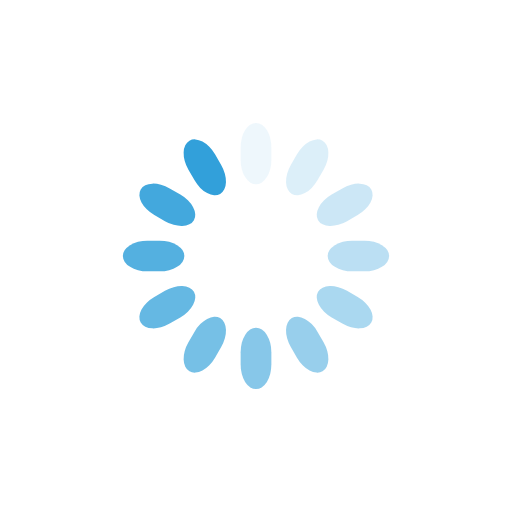
t = 0.00 s
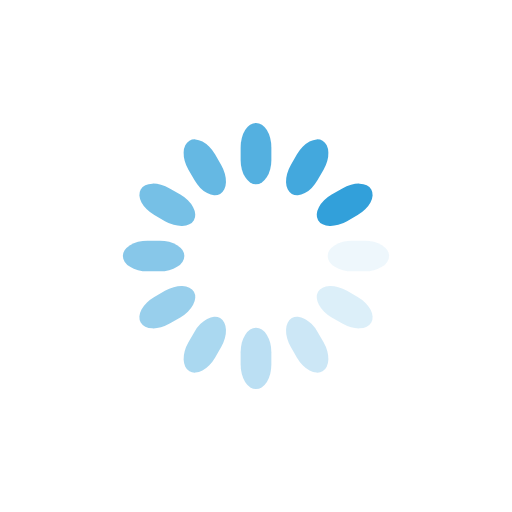
t = 0.25 s
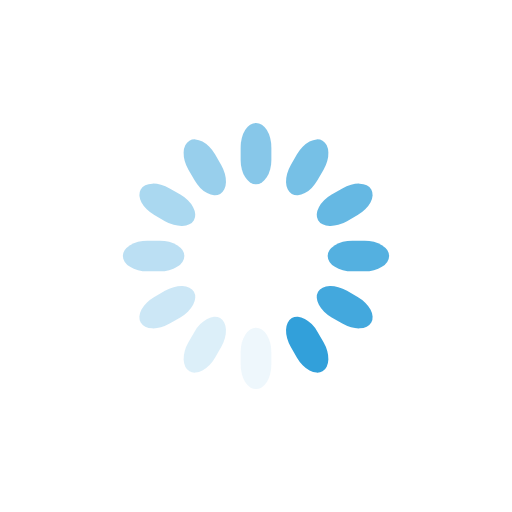
t = 0.50 s
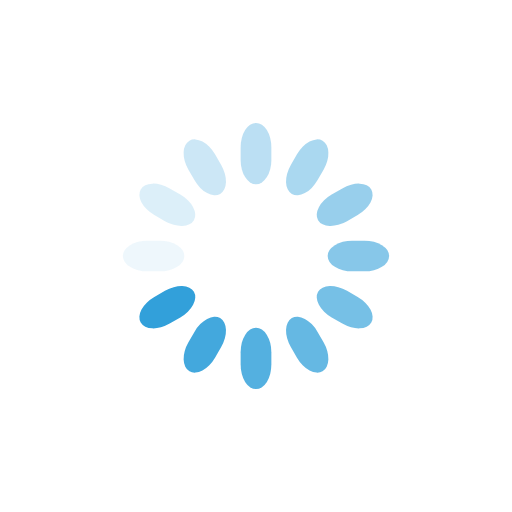
t = 0.75 s

The animated SVG that drew these frames (rendered in a browser with its animation timeline set to each time). Animation: 12 SMIL elements (animate=12); one cycle of 1.00 s, repeats indefinitely.

<svg class="lds-spinner" width="200px"  height="200px"  xmlns="http://www.w3.org/2000/svg" xmlns:xlink="http://www.w3.org/1999/xlink" viewBox="0 0 100 100" preserveAspectRatio="xMidYMid" style="background-image: none; background-position: initial initial; background-repeat: initial initial;"><g transform="rotate(0 50 50)">
  <rect x="47" y="24" rx="9.4" ry="4.8" width="6" height="12" fill="#32a0da">
    <animate attributeName="opacity" values="1;0" keyTimes="0;1" dur="1s" begin="-0.9166666666666666s" repeatCount="indefinite"></animate>
  </rect>
</g><g transform="rotate(30 50 50)">
  <rect x="47" y="24" rx="9.4" ry="4.8" width="6" height="12" fill="#32a0da">
    <animate attributeName="opacity" values="1;0" keyTimes="0;1" dur="1s" begin="-0.8333333333333334s" repeatCount="indefinite"></animate>
  </rect>
</g><g transform="rotate(60 50 50)">
  <rect x="47" y="24" rx="9.4" ry="4.8" width="6" height="12" fill="#32a0da">
    <animate attributeName="opacity" values="1;0" keyTimes="0;1" dur="1s" begin="-0.75s" repeatCount="indefinite"></animate>
  </rect>
</g><g transform="rotate(90 50 50)">
  <rect x="47" y="24" rx="9.4" ry="4.8" width="6" height="12" fill="#32a0da">
    <animate attributeName="opacity" values="1;0" keyTimes="0;1" dur="1s" begin="-0.6666666666666666s" repeatCount="indefinite"></animate>
  </rect>
</g><g transform="rotate(120 50 50)">
  <rect x="47" y="24" rx="9.4" ry="4.8" width="6" height="12" fill="#32a0da">
    <animate attributeName="opacity" values="1;0" keyTimes="0;1" dur="1s" begin="-0.5833333333333334s" repeatCount="indefinite"></animate>
  </rect>
</g><g transform="rotate(150 50 50)">
  <rect x="47" y="24" rx="9.4" ry="4.8" width="6" height="12" fill="#32a0da">
    <animate attributeName="opacity" values="1;0" keyTimes="0;1" dur="1s" begin="-0.5s" repeatCount="indefinite"></animate>
  </rect>
</g><g transform="rotate(180 50 50)">
  <rect x="47" y="24" rx="9.4" ry="4.8" width="6" height="12" fill="#32a0da">
    <animate attributeName="opacity" values="1;0" keyTimes="0;1" dur="1s" begin="-0.4166666666666667s" repeatCount="indefinite"></animate>
  </rect>
</g><g transform="rotate(210 50 50)">
  <rect x="47" y="24" rx="9.4" ry="4.8" width="6" height="12" fill="#32a0da">
    <animate attributeName="opacity" values="1;0" keyTimes="0;1" dur="1s" begin="-0.3333333333333333s" repeatCount="indefinite"></animate>
  </rect>
</g><g transform="rotate(240 50 50)">
  <rect x="47" y="24" rx="9.4" ry="4.8" width="6" height="12" fill="#32a0da">
    <animate attributeName="opacity" values="1;0" keyTimes="0;1" dur="1s" begin="-0.25s" repeatCount="indefinite"></animate>
  </rect>
</g><g transform="rotate(270 50 50)">
  <rect x="47" y="24" rx="9.4" ry="4.8" width="6" height="12" fill="#32a0da">
    <animate attributeName="opacity" values="1;0" keyTimes="0;1" dur="1s" begin="-0.16666666666666666s" repeatCount="indefinite"></animate>
  </rect>
</g><g transform="rotate(300 50 50)">
  <rect x="47" y="24" rx="9.4" ry="4.8" width="6" height="12" fill="#32a0da">
    <animate attributeName="opacity" values="1;0" keyTimes="0;1" dur="1s" begin="-0.08333333333333333s" repeatCount="indefinite"></animate>
  </rect>
</g><g transform="rotate(330 50 50)">
  <rect x="47" y="24" rx="9.4" ry="4.8" width="6" height="12" fill="#32a0da">
    <animate attributeName="opacity" values="1;0" keyTimes="0;1" dur="1s" begin="0s" repeatCount="indefinite"></animate>
  </rect>
</g></svg>